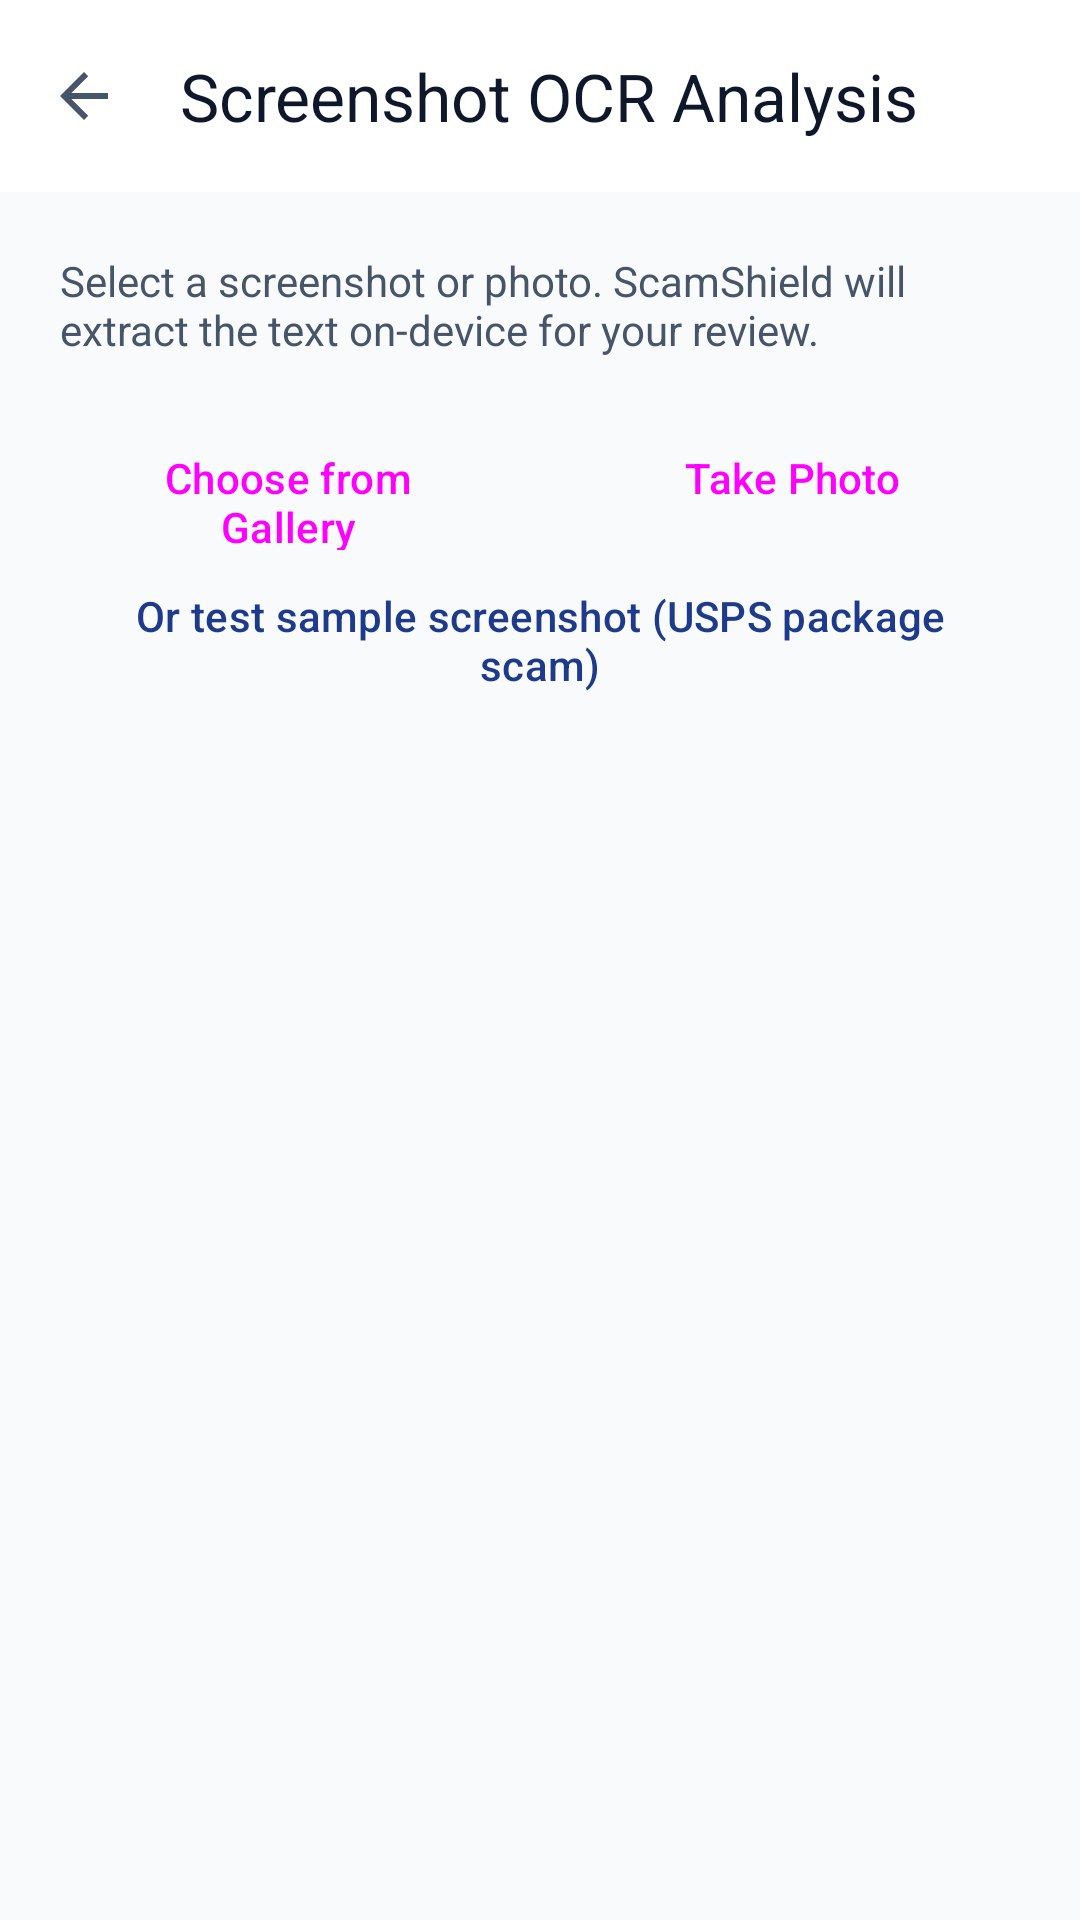

Reconstruct the res/layout file that produces this screen, plus the resources it refers to.
<!-- AndroidManifest.xml: application theme Theme.ScamShield -->
<!-- res/layout/activity_screenshot_analysis.xml -->
<?xml version="1.0" encoding="utf-8"?>
<LinearLayout xmlns:android="http://schemas.android.com/apk/res/android"
    xmlns:app="http://schemas.android.com/apk/res-auto"
    android:layout_width="match_parent"
    android:layout_height="match_parent"
    android:orientation="vertical"
    android:background="@color/bg_light">

    
    <com.google.android.material.appbar.MaterialToolbar
        android:id="@+id/toolbar"
        android:layout_width="match_parent"
        android:layout_height="?attr/actionBarSize"
        android:background="@color/surface_light"
        app:title="@string/title_scan_screenshot"
        app:titleTextColor="@color/text_primary_light"
        app:navigationIcon="?attr/homeAsUpIndicator"
        app:elevation="2dp" />

    <com.google.android.material.progressindicator.LinearProgressIndicator
        android:id="@+id/progress_loading"
        android:layout_width="match_parent"
        android:layout_height="wrap_content"
        android:indeterminate="true"
        android:visibility="gone" />

    <androidx.core.widget.NestedScrollView
        android:layout_width="match_parent"
        android:layout_height="0dp"
        android:layout_weight="1"
        android:fillViewport="true">

        <LinearLayout
            android:layout_width="match_parent"
            android:layout_height="wrap_content"
            android:orientation="vertical"
            android:padding="20dp">

            <TextView
                android:layout_width="match_parent"
                android:layout_height="wrap_content"
                android:text="@string/screenshot_instructions"
                android:textSize="14sp"
                android:textColor="@color/text_secondary_light"
                android:layout_marginBottom="16dp" />

            
            <LinearLayout
                android:layout_width="match_parent"
                android:layout_height="wrap_content"
                android:orientation="horizontal">

                <Button
                    android:id="@+id/btn_gallery"
                    style="@style/Widget.Material3.Button.TonalButton"
                    android:layout_width="0dp"
                    android:layout_height="wrap_content"
                    android:layout_weight="1"
                    android:layout_marginEnd="8dp"
                    android:text="@string/btn_choose_gallery" />

                <Button
                    android:id="@+id/btn_camera"
                    style="@style/Widget.Material3.Button.TonalButton"
                    android:layout_width="0dp"
                    android:layout_height="wrap_content"
                    android:layout_weight="1"
                    android:layout_marginStart="8dp"
                    android:text="@string/btn_take_photo" />
            </LinearLayout>

            <Button
                android:id="@+id/btn_sample_screenshot"
                style="@style/Widget.Material3.Button.TextButton"
                android:layout_width="match_parent"
                android:layout_height="wrap_content"
                android:layout_marginTop="6dp"
                android:text="Or test sample screenshot (USPS package scam)"
                android:textColor="@color/brand_primary" />

            
            <com.google.android.material.card.MaterialCardView
                android:id="@+id/card_image_preview"
                android:layout_width="match_parent"
                android:layout_height="200dp"
                android:layout_marginTop="16dp"
                app:cardCornerRadius="16dp"
                app:cardElevation="1dp"
                android:visibility="gone">

                <ImageView
                    android:id="@+id/iv_screenshot_preview"
                    android:layout_width="match_parent"
                    android:layout_height="match_parent"
                    android:scaleType="centerCrop"
                    android:contentDescription="Screenshot Preview" />
            </com.google.android.material.card.MaterialCardView>

            
            <com.google.android.material.card.MaterialCardView
                android:id="@+id/card_ocr_review"
                android:layout_width="match_parent"
                android:layout_height="wrap_content"
                android:layout_marginTop="20dp"
                app:cardCornerRadius="16dp"
                app:cardElevation="2dp"
                app:strokeColor="@color/divider_light"
                app:strokeWidth="1dp"
                android:visibility="gone">

                <LinearLayout
                    android:layout_width="match_parent"
                    android:layout_height="wrap_content"
                    android:orientation="vertical"
                    android:padding="16dp">

                    <TextView
                        android:layout_width="match_parent"
                        android:layout_height="wrap_content"
                        android:text="@string/ocr_review_title"
                        android:textSize="16sp"
                        android:textStyle="bold"
                        android:textColor="@color/text_primary_light" />

                    <TextView
                        android:layout_width="match_parent"
                        android:layout_height="wrap_content"
                        android:layout_marginTop="4dp"
                        android:layout_marginBottom="12dp"
                        android:text="@string/ocr_review_subtitle"
                        android:textSize="13sp"
                        android:textColor="@color/text_secondary_light" />

                    <com.google.android.material.textfield.TextInputLayout
                        style="@style/Widget.Material3.TextInputLayout.OutlinedBox"
                        android:layout_width="match_parent"
                        android:layout_height="wrap_content">

                        <com.google.android.material.textfield.TextInputEditText
                            android:id="@+id/et_extracted_text"
                            android:layout_width="match_parent"
                            android:layout_height="140dp"
                            android:gravity="top|start"
                            android:inputType="textMultiLine"
                            android:textColor="@color/color_input_text"
                            android:textColorHint="@color/color_text_tertiary"
                            android:textSize="14sp" />
                    </com.google.android.material.textfield.TextInputLayout>

                </LinearLayout>
            </com.google.android.material.card.MaterialCardView>

        </LinearLayout>
    </androidx.core.widget.NestedScrollView>

    
    <LinearLayout
        android:id="@+id/layout_bottom_bar"
        android:layout_width="match_parent"
        android:layout_height="wrap_content"
        android:padding="16dp"
        android:background="@color/surface_light"
        android:elevation="8dp"
        android:visibility="gone">

        <Button
            android:id="@+id/btn_analyze_extracted"
            android:layout_width="match_parent"
            android:layout_height="wrap_content"
            android:text="@string/btn_analyze"
            android:textSize="16sp" />
    </LinearLayout>

</LinearLayout>
<!-- resources referenced by this layout -->
<resources>
  <color name="bg_light">#F8FAFC</color>
  <color name="brand_primary">#1E3A8A</color>
  <color name="color_input_text">#000000</color>
  <color name="color_text_tertiary">#94A3B8</color>
  <color name="divider_light">#E2E8F0</color>
  <color name="surface_light">#FFFFFF</color>
  <color name="text_primary_light">#0F172A</color>
  <color name="text_secondary_light">#475569</color>
  <string name="btn_analyze">Analyze for Scam Indicators</string>
  <string name="btn_choose_gallery">Choose from Gallery</string>
  <string name="btn_take_photo">Take Photo</string>
  <string name="ocr_review_subtitle">Verify or edit the extracted text before analyzing to ensure maximum accuracy.</string>
  <string name="ocr_review_title">Review Extracted Text</string>
  <string name="screenshot_instructions">Select a screenshot or photo. ScamShield will extract the text on-device for your review.</string>
  <string name="title_scan_screenshot">Screenshot OCR Analysis</string>
  <style name="Theme.ScamShield" parent="Theme.Material3.DayNight.NoActionBar">
          
          <item name="colorPrimary">@color/brand_primary</item>
          <item name="colorPrimaryVariant">@color/brand_primary_variant</item>
          <item name="colorSecondary">@color/brand_secondary</item>
          
          
          <item name="android:statusBarColor">@color/color_bg</item>
          <item name="android:windowLightStatusBar">true</item>
          <item name="android:navigationBarColor">@color/color_surface</item>
          <item name="android:windowLightNavigationBar">true</item>
  
          
          <item name="android:colorBackground">@color/color_bg</item>
          <item name="colorSurface">@color/color_surface</item>
          <item name="colorSurfaceVariant">@color/color_surface_variant</item>
          <item name="colorOnSurface">@color/color_text_primary</item>
          <item name="android:textColorPrimary">@color/color_text_primary</item>
          <item name="android:textColorSecondary">@color/color_text_secondary</item>
          <item name="android:textColorHint">@color/color_text_tertiary</item>
          <item name="android:editTextColor">@color/color_input_text</item>
  
          
          <item name="cardViewStyle">@style/Widget.ScamShield.CardView</item>
          <item name="buttonStyle">@style/Widget.ScamShield.Button</item>
      </style>
  <color name="brand_primary_variant">#172554</color>
  <color name="brand_secondary">#0D9488</color>
  <color name="color_bg">#F8FAFC</color>
  <color name="color_surface">#FFFFFF</color>
  <color name="color_surface_variant">#F1F5F9</color>
  <color name="color_text_primary">#0F172A</color>
  <color name="color_text_secondary">#475569</color>
  <style name="Widget.ScamShield.CardView" parent="Widget.Material3.CardView.Elevated">
          <item name="cardCornerRadius">16dp</item>
          <item name="cardElevation">2dp</item>
          <item name="cardBackgroundColor">@color/color_surface</item>
      </style>
  <style name="Widget.ScamShield.Button" parent="Widget.Material3.Button">
          <item name="android:minHeight">48dp</item>
          <item name="cornerRadius">12dp</item>
          <item name="android:textAllCaps">false</item>
          <item name="android:fontFamily">sans-serif-medium</item>
      </style>
</resources>
